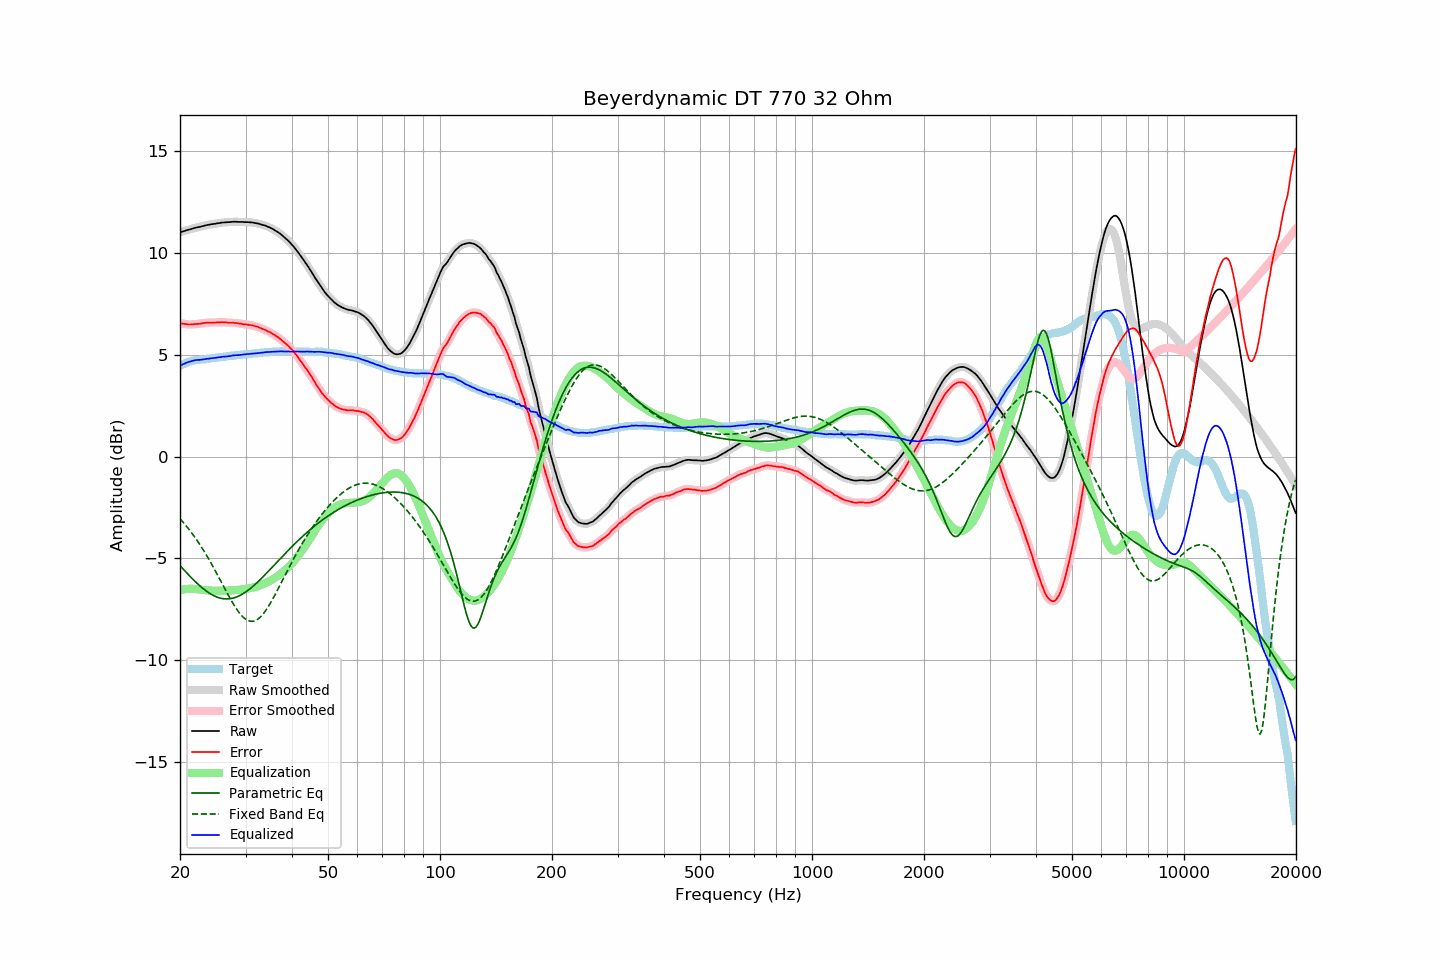

The data file committed next to this chart (first rows):
frequency, raw, error, smoothed, error_smoothed, equalization, parametric_eq, fixed_band_eq, equalized_raw, equalized_smoothed, target
20.00, 11.01, 6.55, 11.01, 6.55, -6.55, -5.35, -3.05, 4.46, 4.46, 4.46
20.20, 11.03, 6.53, 11.03, 6.54, -6.53, -5.44, -3.14, 4.49, 4.50, 4.50
20.40, 11.06, 6.52, 11.06, 6.52, -6.52, -5.53, -3.23, 4.54, 4.54, 4.54
20.61, 11.08, 6.51, 11.08, 6.51, -6.51, -5.61, -3.32, 4.57, 4.57, 4.57
20.81, 11.11, 6.50, 11.11, 6.50, -6.50, -5.69, -3.42, 4.61, 4.61, 4.61
21.02, 11.13, 6.48, 11.13, 6.49, -6.50, -5.78, -3.51, 4.63, 4.63, 4.65
21.23, 11.15, 6.48, 11.15, 6.48, -6.49, -5.86, -3.61, 4.66, 4.66, 4.67
21.44, 11.17, 6.48, 11.17, 6.49, -6.49, -5.94, -3.72, 4.68, 4.68, 4.69
21.66, 11.20, 6.49, 11.20, 6.49, -6.49, -6.02, -3.82, 4.71, 4.70, 4.70
21.87, 11.22, 6.51, 11.22, 6.50, -6.50, -6.10, -3.93, 4.72, 4.72, 4.71
22.09, 11.24, 6.51, 11.24, 6.51, -6.50, -6.18, -4.04, 4.74, 4.74, 4.73
22.31, 11.26, 6.52, 11.26, 6.51, -6.51, -6.25, -4.16, 4.75, 4.74, 4.74
22.54, 11.27, 6.52, 11.27, 6.52, -6.52, -6.32, -4.28, 4.75, 4.75, 4.75
22.76, 11.29, 6.53, 11.29, 6.53, -6.54, -6.39, -4.40, 4.75, 4.75, 4.76
22.99, 11.31, 6.55, 11.31, 6.54, -6.54, -6.46, -4.52, 4.76, 4.76, 4.76
23.22, 11.33, 6.56, 11.33, 6.56, -6.55, -6.52, -4.65, 4.78, 4.78, 4.77
23.45, 11.35, 6.57, 11.35, 6.57, -6.56, -6.58, -4.78, 4.79, 4.79, 4.78
23.69, 11.37, 6.58, 11.37, 6.58, -6.57, -6.64, -4.91, 4.80, 4.80, 4.79
23.92, 11.38, 6.58, 11.38, 6.58, -6.57, -6.69, -5.05, 4.81, 4.81, 4.80
24.16, 11.40, 6.58, 11.40, 6.58, -6.58, -6.74, -5.18, 4.82, 4.82, 4.82
24.40, 11.41, 6.57, 11.41, 6.57, -6.58, -6.79, -5.33, 4.83, 4.83, 4.84
24.65, 11.42, 6.58, 11.42, 6.58, -6.58, -6.83, -5.47, 4.84, 4.84, 4.84
24.89, 11.43, 6.58, 11.43, 6.58, -6.58, -6.87, -5.61, 4.84, 4.85, 4.85
25.14, 11.45, 6.59, 11.45, 6.59, -6.59, -6.90, -5.76, 4.86, 4.86, 4.86
25.39, 11.46, 6.59, 11.46, 6.59, -6.59, -6.93, -5.91, 4.87, 4.87, 4.87
25.65, 11.47, 6.58, 11.47, 6.59, -6.59, -6.95, -6.06, 4.88, 4.88, 4.89
25.91, 11.49, 6.60, 11.48, 6.59, -6.59, -6.97, -6.20, 4.90, 4.89, 4.89
26.16, 11.49, 6.59, 11.49, 6.59, -6.59, -6.98, -6.35, 4.90, 4.90, 4.90
26.43, 11.50, 6.59, 11.50, 6.59, -6.59, -6.99, -6.50, 4.91, 4.91, 4.91
26.69, 11.50, 6.58, 11.50, 6.58, -6.58, -6.99, -6.65, 4.91, 4.92, 4.92
26.96, 11.51, 6.57, 11.51, 6.57, -6.58, -6.99, -6.80, 4.93, 4.93, 4.93
27.23, 11.51, 6.57, 11.51, 6.57, -6.58, -6.98, -6.94, 4.93, 4.94, 4.94
27.50, 11.52, 6.57, 11.52, 6.57, -6.57, -6.97, -7.08, 4.95, 4.95, 4.95
27.77, 11.53, 6.58, 11.53, 6.57, -6.56, -6.95, -7.21, 4.96, 4.96, 4.95
28.05, 11.53, 6.56, 11.53, 6.56, -6.56, -6.93, -7.34, 4.97, 4.97, 4.97
28.33, 11.53, 6.56, 11.53, 6.55, -6.55, -6.90, -7.46, 4.98, 4.98, 4.97
28.62, 11.52, 6.54, 11.52, 6.54, -6.54, -6.87, -7.58, 4.98, 4.98, 4.98
28.90, 11.52, 6.53, 11.52, 6.53, -6.53, -6.83, -7.68, 4.99, 4.99, 4.99
29.19, 11.52, 6.53, 11.52, 6.52, -6.52, -6.79, -7.78, 5.00, 5.00, 4.99
29.48, 11.52, 6.50, 11.52, 6.51, -6.51, -6.74, -7.86, 5.01, 5.01, 5.02
29.78, 11.51, 6.49, 11.51, 6.50, -6.50, -6.69, -7.93, 5.01, 5.01, 5.02
30.08, 11.51, 6.48, 11.51, 6.48, -6.49, -6.64, -7.99, 5.02, 5.02, 5.03
30.38, 11.51, 6.48, 11.51, 6.48, -6.48, -6.58, -8.04, 5.03, 5.03, 5.02
30.68, 11.50, 6.46, 11.50, 6.47, -6.46, -6.52, -8.07, 5.03, 5.04, 5.04
30.99, 11.50, 6.46, 11.50, 6.45, -6.45, -6.46, -8.08, 5.05, 5.05, 5.04
31.30, 11.49, 6.44, 11.49, 6.44, -6.44, -6.40, -8.09, 5.05, 5.05, 5.05
31.61, 11.48, 6.42, 11.48, 6.42, -6.42, -6.33, -8.07, 5.06, 5.06, 5.06
31.93, 11.46, 6.39, 11.46, 6.40, -6.40, -6.26, -8.04, 5.06, 5.07, 5.07
32.24, 11.45, 6.38, 11.45, 6.37, -6.37, -6.18, -8.00, 5.08, 5.08, 5.07
32.57, 11.43, 6.34, 11.43, 6.35, -6.34, -6.11, -7.94, 5.08, 5.08, 5.09
32.89, 11.41, 6.31, 11.41, 6.31, -6.32, -6.03, -7.87, 5.09, 5.09, 5.09
33.22, 11.38, 6.28, 11.38, 6.28, -6.28, -5.95, -7.79, 5.09, 5.10, 5.10
33.55, 11.36, 6.25, 11.36, 6.25, -6.25, -5.87, -7.70, 5.11, 5.11, 5.11
33.89, 11.34, 6.22, 11.33, 6.21, -6.22, -5.79, -7.59, 5.12, 5.12, 5.12
34.23, 11.31, 6.18, 11.31, 6.18, -6.18, -5.71, -7.48, 5.13, 5.13, 5.13
34.57, 11.27, 6.13, 11.27, 6.14, -6.14, -5.63, -7.36, 5.13, 5.13, 5.14
34.92, 11.24, 6.11, 11.24, 6.10, -6.10, -5.54, -7.23, 5.14, 5.14, 5.13
35.27, 11.20, 6.06, 11.20, 6.06, -6.06, -5.46, -7.09, 5.14, 5.14, 5.14
35.62, 11.16, 6.01, 11.16, 6.01, -6.01, -5.38, -6.95, 5.15, 5.15, 5.15
35.97, 11.11, 5.96, 11.11, 5.96, -5.96, -5.29, -6.80, 5.15, 5.15, 5.15
... 635 more rows
